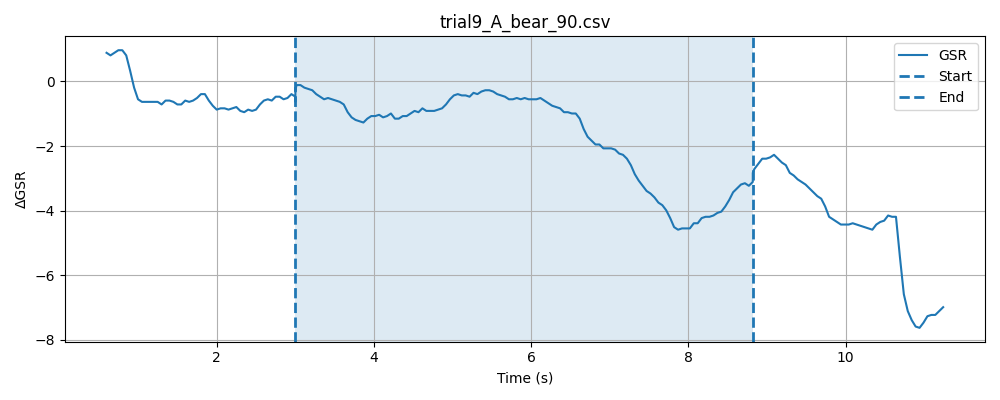

Data behind this chart, as committed beside it:
timestamp, elapsed_sec, gsr_raw, phase
1777619087, 0.04048, 1370, baseline
1777619087, 0.09039, 1367, baseline
1777619087, 0.1406, 1366, baseline
1777619087, 0.1905, 1366, baseline
1777619087, 0.2407, 1371, baseline
1777619087, 0.2907, 1380, baseline
1777619088, 0.3407, 1378, baseline
1777619088, 0.3906, 1375, baseline
1777619088, 0.4405, 1371, baseline
1777619088, 0.4906, 1368, baseline
1777619088, 0.5408, 1366, baseline
1777619088, 0.5909, 1367, baseline
1777619088, 0.6406, 1365, baseline
1777619088, 0.6906, 1365, baseline
1777619088, 0.7408, 1361, baseline
1777619088, 0.7907, 1366, baseline
1777619088, 0.8409, 1369, baseline
1777619088, 0.8909, 1370, baseline
1777619088, 0.941, 1368, baseline
1777619088, 0.9911, 1366, baseline
1777619088, 1.041, 1367, baseline
1777619088, 1.091, 1365, baseline
1777619088, 1.141, 1365, baseline
1777619088, 1.191, 1366, baseline
1777619088, 1.241, 1367, baseline
1777619088, 1.291, 1368, baseline
1777619089, 1.341, 1369, baseline
1777619089, 1.391, 1368, baseline
1777619089, 1.441, 1366, baseline
1777619089, 1.491, 1367, baseline
1777619089, 1.541, 1368, baseline
1777619089, 1.591, 1365, baseline
1777619089, 1.641, 1366, baseline
1777619089, 1.691, 1369, baseline
1777619089, 1.741, 1368, baseline
1777619089, 1.791, 1366, baseline
1777619089, 1.841, 1367, baseline
1777619089, 1.891, 1365, baseline
1777619089, 1.941, 1363, baseline
1777619089, 1.992, 1364, baseline
1777619089, 2.041, 1366, baseline
1777619089, 2.091, 1368, baseline
1777619089, 2.142, 1368, baseline
1777619089, 2.191, 1368, baseline
1777619089, 2.242, 1369, baseline
1777619089, 2.291, 1366, baseline
1777619090, 2.342, 1366, baseline
1777619090, 2.392, 1367, baseline
1777619090, 2.442, 1369, baseline
1777619090, 2.492, 1367, baseline
1777619090, 2.542, 1363, baseline
1777619090, 2.592, 1365, baseline
1777619090, 2.642, 1365, baseline
1777619090, 2.692, 1367, baseline
1777619090, 2.742, 1367, baseline
1777619090, 2.792, 1367, baseline
1777619090, 2.842, 1366, baseline
1777619090, 2.892, 1367, baseline
1777619090, 2.942, 1366, baseline
1777619090, 2.992, 1367, baseline
... 187 more rows
